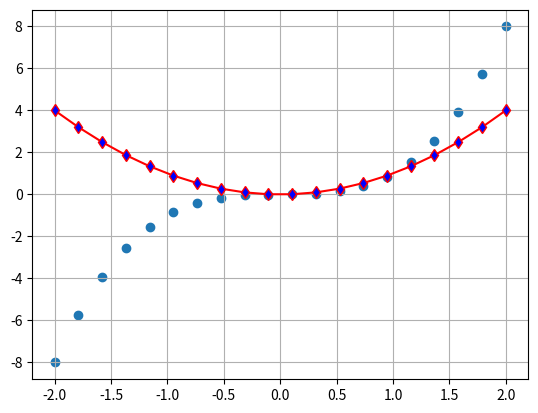

The matplotlib source for this figure:
import numpy as np
import matplotlib.pyplot as plt


numeros= np.linspace(-2,2,20)

y=numeros**2

y2=numeros**3

plt.plot(numeros,y,marker="d", color="r", markerfacecolor="b")
plt.scatter(numeros,y2)
plt.grid()
plt.show()
